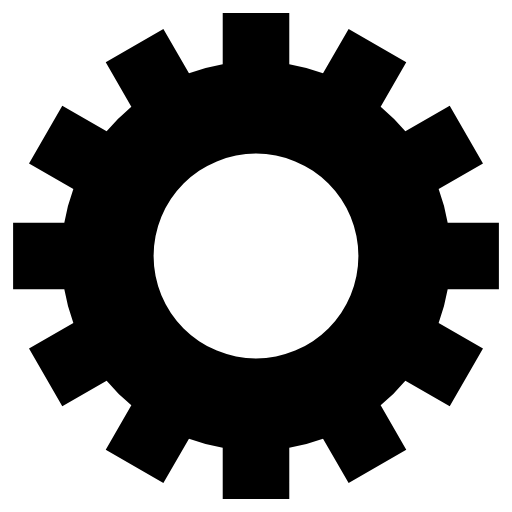
t = 0.00 s
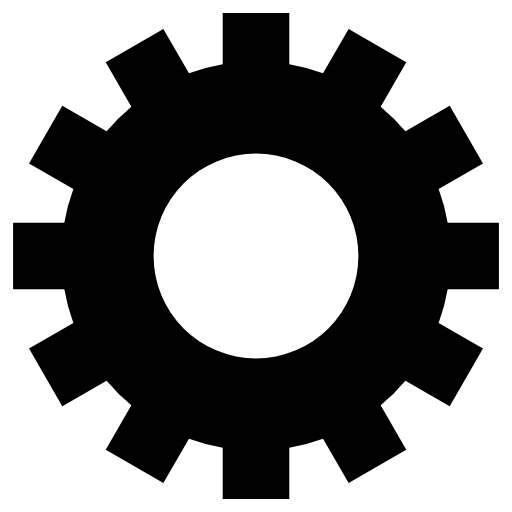
t = 2.50 s
t = 5.00 s: frame unchanged from t = 2.50 s, image omitted
t = 7.50 s: frame unchanged from t = 2.50 s, image omitted

The animated SVG that drew these frames (rendered in a browser with its animation timeline set to each time). Animation: 1 SMIL element (animateTransform=1); one cycle of 10.00 s, repeats indefinitely.

<svg class="lds-gear" width="200px"  height="200px"  xmlns="http://www.w3.org/2000/svg" xmlns:xlink="http://www.w3.org/1999/xlink" viewBox="0 0 100 100" preserveAspectRatio="xMidYMid" style="background: none;"><g transform="translate(50 50)">
<g transform="rotate(229.2)">
<animateTransform attributeName="transform" type="rotate" values="0;360" keyTimes="0;1" dur="10s" repeatCount="indefinite"></animateTransform><path d="M37.43995192304605 -6.5 L47.43995192304605 -6.5 L47.43995192304605 6.5 L37.43995192304605 6.5 A38 38 0 0 1 35.67394948182593 13.090810836924174 L35.67394948182593 13.090810836924174 L44.33420351967032 18.090810836924174 L37.83420351967032 29.34914108612188 L29.17394948182593 24.34914108612188 A38 38 0 0 1 24.34914108612188 29.17394948182593 L24.34914108612188 29.17394948182593 L29.34914108612188 37.83420351967032 L18.090810836924184 44.33420351967032 L13.090810836924183 35.67394948182593 A38 38 0 0 1 6.5 37.43995192304605 L6.5 37.43995192304605 L6.500000000000001 47.43995192304605 L-6.499999999999995 47.43995192304606 L-6.499999999999996 37.43995192304606 A38 38 0 0 1 -13.09081083692417 35.67394948182593 L-13.09081083692417 35.67394948182593 L-18.09081083692417 44.33420351967032 L-29.34914108612187 37.834203519670325 L-24.349141086121872 29.173949481825936 A38 38 0 0 1 -29.17394948182592 24.34914108612189 L-29.17394948182592 24.34914108612189 L-37.83420351967031 29.349141086121893 L-44.33420351967031 18.0908108369242 L-35.67394948182592 13.090810836924193 A38 38 0 0 1 -37.43995192304605 6.5000000000000036 L-37.43995192304605 6.5000000000000036 L-47.43995192304605 6.500000000000004 L-47.43995192304606 -6.499999999999993 L-37.43995192304606 -6.499999999999994 A38 38 0 0 1 -35.67394948182593 -13.090810836924167 L-35.67394948182593 -13.090810836924167 L-44.33420351967032 -18.090810836924163 L-37.834203519670325 -29.34914108612187 L-29.173949481825936 -24.34914108612187 A38 38 0 0 1 -24.349141086121893 -29.17394948182592 L-24.349141086121893 -29.17394948182592 L-29.349141086121897 -37.834203519670304 L-18.0908108369242 -44.334203519670304 L-13.090810836924195 -35.67394948182592 A38 38 0 0 1 -6.500000000000005 -37.43995192304605 L-6.500000000000005 -37.43995192304605 L-6.500000000000007 -47.43995192304605 L6.49999999999999 -47.43995192304606 L6.499999999999992 -37.43995192304606 A38 38 0 0 1 13.090810836924149 -35.67394948182594 L13.090810836924149 -35.67394948182594 L18.090810836924142 -44.33420351967033 L29.349141086121847 -37.83420351967034 L24.349141086121854 -29.17394948182595 A38 38 0 0 1 29.17394948182592 -24.349141086121893 L29.17394948182592 -24.349141086121893 L37.834203519670304 -29.349141086121897 L44.334203519670304 -18.0908108369242 L35.67394948182592 -13.090810836924197 A38 38 0 0 1 37.43995192304605 -6.500000000000007 M0 -20A20 20 0 1 0 0 20 A20 20 0 1 0 0 -20" fill="#000000"></path></g></g></svg>
